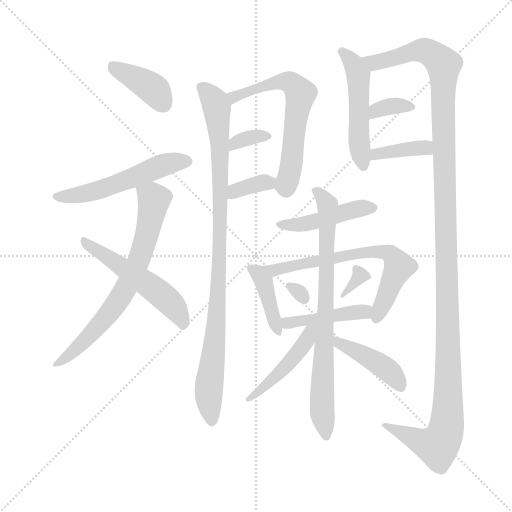
t = 0.00 s
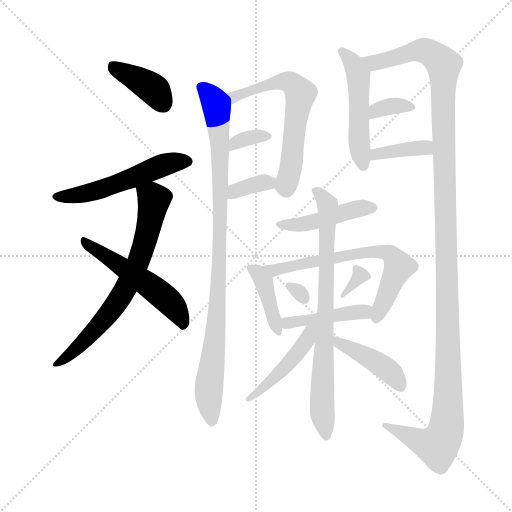
t = 2.84 s
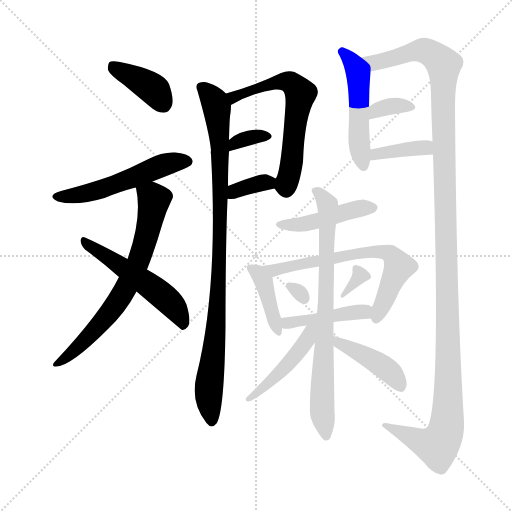
t = 5.69 s
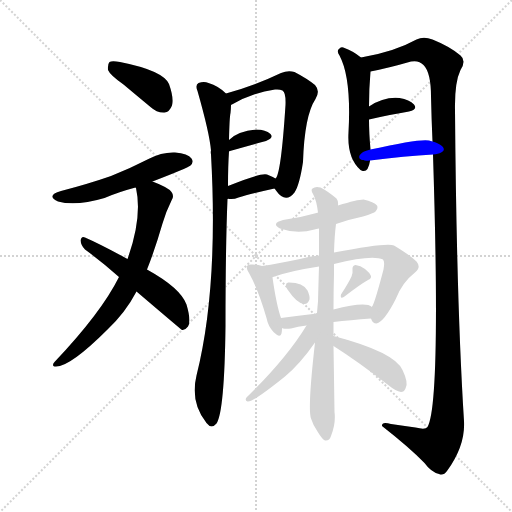
t = 8.53 s
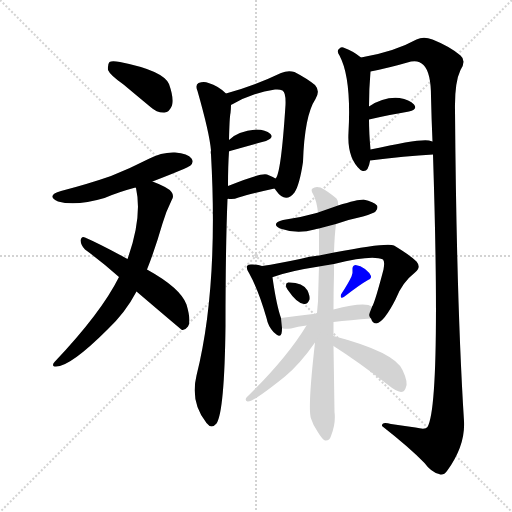
t = 11.38 s
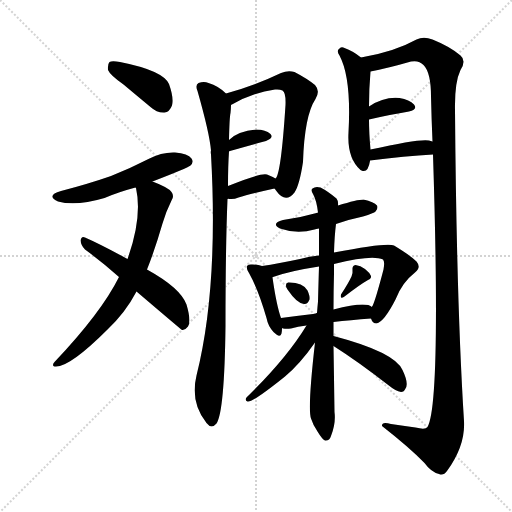
t = 14.22 s

The animated SVG that drew these frames (rendered in a browser with its animation timeline set to each time). Animation: 21 CSS @keyframes rules; one cycle of 14.22 s.

<svg version="1.1" viewBox="0 0 1024 1024" xmlns="http://www.w3.org/2000/svg">
  <g stroke="lightgray" stroke-dasharray="1,1" stroke-width="1" transform="scale(4, 4)">
    <line x1="0" y1="0" x2="256" y2="256"></line>
    <line x1="256" y1="0" x2="0" y2="256"></line>
    <line x1="128" y1="0" x2="128" y2="256"></line>
    <line x1="0" y1="128" x2="256" y2="128"></line>
  </g>
<g transform="scale(1, -1) translate(0, -900)">
   <style type="text/css">
    @keyframes keyframes0 {
      from {
       stroke: blue;
       stroke-dashoffset: 386;
       stroke-width: 128;
       }
       56% {
       animation-timing-function: step-end;
       stroke: blue;
       stroke-dashoffset: 0;
       stroke-width: 128;
       }
       to {
       stroke: black;
       stroke-width: 1024;
       }
       }
       #make-me-a-hanzi-animation-0 {
         animation: keyframes0 0.564128s both;
         animation-delay: 0.000000s;
         animation-timing-function: linear;
       }
    @keyframes keyframes1 {
      from {
       stroke: blue;
       stroke-dashoffset: 524;
       stroke-width: 128;
       }
       63% {
       animation-timing-function: step-end;
       stroke: blue;
       stroke-dashoffset: 0;
       stroke-width: 128;
       }
       to {
       stroke: black;
       stroke-width: 1024;
       }
       }
       #make-me-a-hanzi-animation-1 {
         animation: keyframes1 0.676432s both;
         animation-delay: 0.564128s;
         animation-timing-function: linear;
       }
    @keyframes keyframes2 {
      from {
       stroke: blue;
       stroke-dashoffset: 684;
       stroke-width: 128;
       }
       69% {
       animation-timing-function: step-end;
       stroke: blue;
       stroke-dashoffset: 0;
       stroke-width: 128;
       }
       to {
       stroke: black;
       stroke-width: 1024;
       }
       }
       #make-me-a-hanzi-animation-2 {
         animation: keyframes2 0.806641s both;
         animation-delay: 1.240560s;
         animation-timing-function: linear;
       }
    @keyframes keyframes3 {
      from {
       stroke: blue;
       stroke-dashoffset: 522;
       stroke-width: 128;
       }
       63% {
       animation-timing-function: step-end;
       stroke: blue;
       stroke-dashoffset: 0;
       stroke-width: 128;
       }
       to {
       stroke: black;
       stroke-width: 1024;
       }
       }
       #make-me-a-hanzi-animation-3 {
         animation: keyframes3 0.674805s both;
         animation-delay: 2.047201s;
         animation-timing-function: linear;
       }
    @keyframes keyframes4 {
      from {
       stroke: blue;
       stroke-dashoffset: 935;
       stroke-width: 128;
       }
       75% {
       animation-timing-function: step-end;
       stroke: blue;
       stroke-dashoffset: 0;
       stroke-width: 128;
       }
       to {
       stroke: black;
       stroke-width: 1024;
       }
       }
       #make-me-a-hanzi-animation-4 {
         animation: keyframes4 1.010905s both;
         animation-delay: 2.722005s;
         animation-timing-function: linear;
       }
    @keyframes keyframes5 {
      from {
       stroke: blue;
       stroke-dashoffset: 611;
       stroke-width: 128;
       }
       67% {
       animation-timing-function: step-end;
       stroke: blue;
       stroke-dashoffset: 0;
       stroke-width: 128;
       }
       to {
       stroke: black;
       stroke-width: 1024;
       }
       }
       #make-me-a-hanzi-animation-5 {
         animation: keyframes5 0.747233s both;
         animation-delay: 3.732910s;
         animation-timing-function: linear;
       }
    @keyframes keyframes6 {
      from {
       stroke: blue;
       stroke-dashoffset: 331;
       stroke-width: 128;
       }
       52% {
       animation-timing-function: step-end;
       stroke: blue;
       stroke-dashoffset: 0;
       stroke-width: 128;
       }
       to {
       stroke: black;
       stroke-width: 1024;
       }
       }
       #make-me-a-hanzi-animation-6 {
         animation: keyframes6 0.519368s both;
         animation-delay: 4.480143s;
         animation-timing-function: linear;
       }
    @keyframes keyframes7 {
      from {
       stroke: blue;
       stroke-dashoffset: 350;
       stroke-width: 128;
       }
       53% {
       animation-timing-function: step-end;
       stroke: blue;
       stroke-dashoffset: 0;
       stroke-width: 128;
       }
       to {
       stroke: black;
       stroke-width: 1024;
       }
       }
       #make-me-a-hanzi-animation-7 {
         animation: keyframes7 0.534831s both;
         animation-delay: 4.999512s;
         animation-timing-function: linear;
       }
    @keyframes keyframes8 {
      from {
       stroke: blue;
       stroke-dashoffset: 495;
       stroke-width: 128;
       }
       62% {
       animation-timing-function: step-end;
       stroke: blue;
       stroke-dashoffset: 0;
       stroke-width: 128;
       }
       to {
       stroke: black;
       stroke-width: 1024;
       }
       }
       #make-me-a-hanzi-animation-8 {
         animation: keyframes8 0.652832s both;
         animation-delay: 5.534342s;
         animation-timing-function: linear;
       }
    @keyframes keyframes9 {
      from {
       stroke: blue;
       stroke-dashoffset: 1301;
       stroke-width: 128;
       }
       81% {
       animation-timing-function: step-end;
       stroke: blue;
       stroke-dashoffset: 0;
       stroke-width: 128;
       }
       to {
       stroke: black;
       stroke-width: 1024;
       }
       }
       #make-me-a-hanzi-animation-9 {
         animation: keyframes9 1.308757s both;
         animation-delay: 6.187174s;
         animation-timing-function: linear;
       }
    @keyframes keyframes10 {
      from {
       stroke: blue;
       stroke-dashoffset: 341;
       stroke-width: 128;
       }
       53% {
       animation-timing-function: step-end;
       stroke: blue;
       stroke-dashoffset: 0;
       stroke-width: 128;
       }
       to {
       stroke: black;
       stroke-width: 1024;
       }
       }
       #make-me-a-hanzi-animation-10 {
         animation: keyframes10 0.527507s both;
         animation-delay: 7.495931s;
         animation-timing-function: linear;
       }
    @keyframes keyframes11 {
      from {
       stroke: blue;
       stroke-dashoffset: 376;
       stroke-width: 128;
       }
       55% {
       animation-timing-function: step-end;
       stroke: blue;
       stroke-dashoffset: 0;
       stroke-width: 128;
       }
       to {
       stroke: black;
       stroke-width: 1024;
       }
       }
       #make-me-a-hanzi-animation-11 {
         animation: keyframes11 0.555990s both;
         animation-delay: 8.023438s;
         animation-timing-function: linear;
       }
    @keyframes keyframes12 {
      from {
       stroke: blue;
       stroke-dashoffset: 443;
       stroke-width: 128;
       }
       59% {
       animation-timing-function: step-end;
       stroke: blue;
       stroke-dashoffset: 0;
       stroke-width: 128;
       }
       to {
       stroke: black;
       stroke-width: 1024;
       }
       }
       #make-me-a-hanzi-animation-12 {
         animation: keyframes12 0.610514s both;
         animation-delay: 8.579427s;
         animation-timing-function: linear;
       }
    @keyframes keyframes13 {
      from {
       stroke: blue;
       stroke-dashoffset: 397;
       stroke-width: 128;
       }
       56% {
       animation-timing-function: step-end;
       stroke: blue;
       stroke-dashoffset: 0;
       stroke-width: 128;
       }
       to {
       stroke: black;
       stroke-width: 1024;
       }
       }
       #make-me-a-hanzi-animation-13 {
         animation: keyframes13 0.573079s both;
         animation-delay: 9.189941s;
         animation-timing-function: linear;
       }
    @keyframes keyframes14 {
      from {
       stroke: blue;
       stroke-dashoffset: 655;
       stroke-width: 128;
       }
       68% {
       animation-timing-function: step-end;
       stroke: blue;
       stroke-dashoffset: 0;
       stroke-width: 128;
       }
       to {
       stroke: black;
       stroke-width: 1024;
       }
       }
       #make-me-a-hanzi-animation-14 {
         animation: keyframes14 0.783040s both;
         animation-delay: 9.763021s;
         animation-timing-function: linear;
       }
    @keyframes keyframes15 {
      from {
       stroke: blue;
       stroke-dashoffset: 292;
       stroke-width: 128;
       }
       49% {
       animation-timing-function: step-end;
       stroke: blue;
       stroke-dashoffset: 0;
       stroke-width: 128;
       }
       to {
       stroke: black;
       stroke-width: 1024;
       }
       }
       #make-me-a-hanzi-animation-15 {
         animation: keyframes15 0.487630s both;
         animation-delay: 10.546061s;
         animation-timing-function: linear;
       }
    @keyframes keyframes16 {
      from {
       stroke: blue;
       stroke-dashoffset: 324;
       stroke-width: 128;
       }
       51% {
       animation-timing-function: step-end;
       stroke: blue;
       stroke-dashoffset: 0;
       stroke-width: 128;
       }
       to {
       stroke: black;
       stroke-width: 1024;
       }
       }
       #make-me-a-hanzi-animation-16 {
         animation: keyframes16 0.513672s both;
         animation-delay: 11.033691s;
         animation-timing-function: linear;
       }
    @keyframes keyframes17 {
      from {
       stroke: blue;
       stroke-dashoffset: 429;
       stroke-width: 128;
       }
       58% {
       animation-timing-function: step-end;
       stroke: blue;
       stroke-dashoffset: 0;
       stroke-width: 128;
       }
       to {
       stroke: black;
       stroke-width: 1024;
       }
       }
       #make-me-a-hanzi-animation-17 {
         animation: keyframes17 0.599121s both;
         animation-delay: 11.547363s;
         animation-timing-function: linear;
       }
    @keyframes keyframes18 {
      from {
       stroke: blue;
       stroke-dashoffset: 756;
       stroke-width: 128;
       }
       71% {
       animation-timing-function: step-end;
       stroke: blue;
       stroke-dashoffset: 0;
       stroke-width: 128;
       }
       to {
       stroke: black;
       stroke-width: 1024;
       }
       }
       #make-me-a-hanzi-animation-18 {
         animation: keyframes18 0.865234s both;
         animation-delay: 12.146484s;
         animation-timing-function: linear;
       }
    @keyframes keyframes19 {
      from {
       stroke: blue;
       stroke-dashoffset: 453;
       stroke-width: 128;
       }
       60% {
       animation-timing-function: step-end;
       stroke: blue;
       stroke-dashoffset: 0;
       stroke-width: 128;
       }
       to {
       stroke: black;
       stroke-width: 1024;
       }
       }
       #make-me-a-hanzi-animation-19 {
         animation: keyframes19 0.618652s both;
         animation-delay: 13.011719s;
         animation-timing-function: linear;
       }
    @keyframes keyframes20 {
      from {
       stroke: blue;
       stroke-dashoffset: 416;
       stroke-width: 128;
       }
       58% {
       animation-timing-function: step-end;
       stroke: blue;
       stroke-dashoffset: 0;
       stroke-width: 128;
       }
       to {
       stroke: black;
       stroke-width: 1024;
       }
       }
       #make-me-a-hanzi-animation-20 {
         animation: keyframes20 0.588542s both;
         animation-delay: 13.630371s;
         animation-timing-function: linear;
       }
</style>
<path d="M 247.0 731.0 Q 272.0 710.0 301.0 686.0 Q 314.0 674.0 329.0 675.0 Q 339.0 676.0 344.0 689.0 Q 348.0 704.0 338.0 732.0 Q 326.0 759.0 240.0 776.0 Q 224.0 779.0 219.0 776.0 Q 215.0 772.0 216.0 760.0 Q 220.0 750.0 247.0 731.0 Z" fill="lightgray"></path> 
<path d="M 305.0 537.0 Q 375.0 564.0 381.0 569.0 Q 388.0 576.0 383.0 583.0 Q 376.0 593.0 350.0 595.0 Q 323.0 596.0 299.0 583.0 Q 262.0 564.0 222.0 548.0 Q 176.0 532.0 122.0 518.0 Q 91.0 509.0 116.0 497.0 Q 152.0 487.0 209.0 504.0 Q 237.0 516.0 271.0 525.0 L 305.0 537.0 Z" fill="lightgray"></path> 
<path d="M 294.0 361.0 Q 310.0 401.0 325.0 453.0 Q 332.0 477.0 343.0 499.0 Q 349.0 508.0 343.0 516.0 Q 337.0 525.0 305.0 537.0 C 277.0 548.0 264.0 553.0 271.0 525.0 L 272.0 524.0 Q 285.0 466.0 255.0 382.0 L 238.0 346.0 Q 202.0 274.0 109.0 176.0 Q 103.0 169.0 109.0 167.0 Q 137.0 163.0 215.0 241.0 Q 251.0 275.0 273.0 317.0 L 294.0 361.0 Z" fill="lightgray"></path> 
<path d="M 273.0 317.0 Q 361.0 242.0 364.0 240.0 Q 370.0 239.0 376.0 247.0 Q 383.0 257.0 373.0 291.0 Q 361.0 324.0 294.0 361.0 L 255.0 382.0 Q 200.0 412.0 170.0 425.0 Q 163.0 429.0 161.0 419.0 Q 162.0 409.0 170.0 401.0 Q 203.0 377.0 238.0 346.0 L 273.0 317.0 Z" fill="lightgray"></path> 
<path d="M 452.0 713.0 Q 437.0 728.0 417.0 734.0 Q 408.0 738.0 397.0 734.0 Q 390.0 730.0 395.0 718.0 Q 419.0 634.0 422.0 599.0 Q 421.0 596.0 422.0 591.0 Q 437.0 324.0 393.0 149.0 Q 380.0 95.0 413.0 54.0 Q 423.0 41.0 433.0 53.0 Q 449.0 77.0 451.0 249.0 Q 451.0 405.0 455.0 502.0 L 456.0 528.0 Q 456.0 568.0 458.0 597.0 L 458.0 620.0 Q 459.0 666.0 461.0 674.0 Q 462.0 684.0 462.0 690.0 C 463.0 704.0 463.0 704.0 452.0 713.0 Z" fill="lightgray"></path> 
<path d="M 549.0 523.0 Q 550.0 522.0 552.0 519.0 Q 571.0 492.0 589.0 515.0 Q 599.0 530.0 606.0 576.0 Q 609.0 669.0 631.0 702.0 Q 641.0 718.0 630.0 730.0 Q 614.0 743.0 589.0 756.0 Q 576.0 760.0 562.0 754.0 Q 510.0 729.0 452.0 713.0 C 423.0 705.0 436.0 675.0 462.0 690.0 Q 505.0 715.0 550.0 721.0 Q 559.0 722.0 565.0 719.0 Q 572.0 715.0 571.0 690.0 Q 562.0 551.0 551.0 543.0 C 544.0 529.0 544.0 529.0 549.0 523.0 Z" fill="lightgray"></path> 
<path d="M 458.0 597.0 Q 458.0 598.0 460.0 598.0 Q 502.0 610.0 532.0 618.0 Q 548.0 624.0 541.0 632.0 Q 531.0 641.0 513.0 641.0 Q 476.0 638.0 458.0 620.0 C 436.0 599.0 431.0 585.0 458.0 597.0 Z" fill="lightgray"></path> 
<path d="M 455.0 502.0 Q 456.0 503.0 459.0 502.0 Q 468.0 501.0 477.0 505.0 Q 499.0 512.0 549.0 523.0 C 577.0 529.0 577.0 529.0 551.0 543.0 Q 544.0 547.0 534.0 551.0 Q 522.0 555.0 456.0 528.0 C 428.0 517.0 425.0 501.0 455.0 502.0 Z" fill="lightgray"></path> 
<path d="M 722.0 785.0 Q 706.0 798.0 689.0 804.0 Q 683.0 807.0 679.0 803.0 Q 672.0 799.0 679.0 789.0 Q 703.0 744.0 697.0 635.0 Q 694.0 584.0 721.0 560.0 L 723.0 559.0 Q 736.0 553.0 740.0 578.0 L 740.0 579.0 L 741.0 601.0 Q 738.0 634.0 738.0 661.0 L 738.0 687.0 Q 738.0 723.0 741.0 757.0 C 742.0 770.0 742.0 770.0 722.0 785.0 Z" fill="lightgray"></path> 
<path d="M 866.0 591.0 Q 882.0 92.0 855.0 46.0 Q 851.0 40.0 831.0 45.0 Q 806.0 49.0 782.0 52.0 Q 763.0 58.0 764.0 48.0 Q 819.0 5.0 849.0 -26.0 Q 862.0 -44.0 878.0 -48.0 Q 887.0 -52.0 894.0 -42.0 Q 931.0 9.0 928.0 58.0 Q 913.0 295.0 910.0 680.0 Q 909.0 735.0 921.0 760.0 Q 933.0 779.0 921.0 789.0 Q 900.0 807.0 865.0 821.0 Q 847.0 828.0 833.0 821.0 Q 788.0 796.0 722.0 785.0 C 693.0 779.0 712.0 751.0 741.0 757.0 Q 777.0 764.0 822.0 777.0 Q 838.0 780.0 847.0 770.0 Q 862.0 755.0 862.0 707.0 Q 863.0 661.0 865.0 617.0 L 866.0 591.0 Z" fill="lightgray"></path> 
<path d="M 738.0 661.0 Q 781.0 671.0 818.0 677.0 Q 836.0 681.0 828.0 691.0 Q 819.0 701.0 799.0 704.0 Q 768.0 707.0 738.0 687.0 C 713.0 671.0 709.0 654.0 738.0 661.0 Z" fill="lightgray"></path> 
<path d="M 740.0 579.0 Q 810.0 588.0 866.0 591.0 C 896.0 593.0 894.0 609.0 865.0 617.0 Q 861.0 618.0 858.0 619.0 Q 840.0 623.0 741.0 601.0 C 712.0 595.0 710.0 575.0 740.0 579.0 Z" fill="lightgray"></path> 
<path d="M 672.0 452.0 Q 697.0 461.0 726.0 467.0 Q 748.0 474.0 751.0 477.0 Q 757.0 484.0 754.0 489.0 Q 748.0 496.0 727.0 501.0 Q 715.0 501.0 676.0 489.0 L 636.0 475.0 Q 635.0 475.0 633.0 474.0 Q 602.0 465.0 566.0 460.0 Q 541.0 453.0 560.0 443.0 Q 594.0 431.0 629.0 441.0 Q 632.0 442.0 638.0 443.0 L 672.0 452.0 Z" fill="lightgray"></path> 
<path d="M 524.0 368.0 Q 517.0 371.0 505.0 371.0 Q 498.0 372.0 495.0 369.0 Q 491.0 365.0 498.0 354.0 Q 517.0 320.0 533.0 264.0 Q 536.0 248.0 547.0 236.0 Q 560.0 223.0 563.0 233.0 Q 564.0 237.0 564.0 244.0 L 562.0 264.0 Q 553.0 289.0 545.0 345.0 Q 544.0 346.0 546.0 346.0 C 548.0 360.0 548.0 360.0 524.0 368.0 Z" fill="lightgray"></path> 
<path d="M 742.0 263.0 Q 745.0 253.0 753.0 253.0 Q 768.0 256.0 791.0 301.0 Q 804.0 335.0 830.0 355.0 Q 843.0 365.0 833.0 377.0 Q 821.0 389.0 788.0 409.0 Q 776.0 416.0 668.0 395.0 L 638.0 389.0 Q 619.0 388.0 600.0 382.0 Q 557.0 373.0 524.0 368.0 C 494.0 363.0 518.0 337.0 546.0 346.0 Q 579.0 358.0 638.0 367.0 L 668.0 372.0 Q 744.0 391.0 766.0 381.0 Q 770.0 377.0 767.0 361.0 Q 751.0 300.0 745.0 288.0 Q 744.0 288.0 744.0 286.0 C 737.0 269.0 737.0 269.0 742.0 263.0 Z" fill="lightgray"></path> 
<path d="M 575.0 321.0 Q 594.0 293.0 608.0 292.0 Q 615.0 291.0 619.0 301.0 Q 620.0 308.0 615.0 319.0 Q 606.0 335.0 578.0 335.0 Q 572.0 336.0 572.0 330.0 Q 571.0 326.0 575.0 321.0 Z" fill="lightgray"></path> 
<path d="M 703.0 347.0 Q 697.0 334.0 682.0 311.0 Q 681.0 308.0 682.0 305.0 Q 686.0 304.0 689.0 307.0 Q 720.0 331.0 736.0 340.0 Q 743.0 343.0 742.0 348.0 Q 739.0 355.0 730.0 362.0 Q 721.0 369.0 711.0 370.0 Q 704.0 369.0 705.0 360.0 Q 706.0 354.0 703.0 347.0 Z" fill="lightgray"></path> 
<path d="M 667.0 256.0 Q 700.0 260.0 742.0 263.0 C 772.0 265.0 770.0 271.0 744.0 286.0 Q 732.0 298.0 667.0 281.0 L 634.0 274.0 Q 630.0 274.0 632.0 273.0 Q 628.0 273.0 626.0 272.0 Q 592.0 268.0 562.0 264.0 C 532.0 260.0 535.0 251.0 564.0 244.0 Q 565.0 244.0 566.0 243.0 Q 573.0 242.0 582.0 243.0 Q 595.0 247.0 613.0 249.0 L 667.0 256.0 Z" fill="lightgray"></path> 
<path d="M 667.0 228.0 Q 667.0 243.0 667.0 256.0 L 667.0 281.0 Q 667.0 318.0 668.0 353.0 Q 668.0 363.0 668.0 372.0 L 668.0 395.0 Q 669.0 429.0 672.0 452.0 L 676.0 489.0 Q 677.0 498.0 673.0 503.0 Q 655.0 518.0 641.0 525.0 Q 631.0 528.0 625.0 523.0 Q 621.0 520.0 626.0 512.0 Q 633.0 500.0 636.0 475.0 L 638.0 443.0 Q 638.0 419.0 638.0 389.0 L 638.0 367.0 Q 637.0 336.0 636.0 297.0 Q 635.0 287.0 634.0 274.0 L 630.0 215.0 Q 615.0 83.0 622.0 63.0 Q 626.0 50.0 635.0 37.0 Q 644.0 22.0 650.0 19.0 Q 659.0 18.0 662.0 28.0 Q 672.0 53.0 669.0 76.0 Q 668.0 145.0 667.0 208.0 L 667.0 228.0 Z" fill="lightgray"></path> 
<path d="M 613.0 249.0 Q 573.0 183.0 493.0 105.0 Q 489.0 99.0 495.0 97.0 Q 504.0 94.0 570.0 147.0 Q 600.0 172.0 630.0 215.0 C 660.0 257.0 629.0 275.0 613.0 249.0 Z" fill="lightgray"></path> 
<path d="M 667.0 208.0 Q 716.0 177.0 779.0 128.0 Q 791.0 118.0 802.0 116.0 Q 808.0 116.0 811.0 123.0 Q 818.0 133.0 805.0 160.0 Q 789.0 196.0 667.0 228.0 C 638.0 236.0 642.0 224.0 667.0 208.0 Z" fill="lightgray"></path> 
      <clipPath id="make-me-a-hanzi-clip-0">
      <path d="M 247.0 731.0 Q 272.0 710.0 301.0 686.0 Q 314.0 674.0 329.0 675.0 Q 339.0 676.0 344.0 689.0 Q 348.0 704.0 338.0 732.0 Q 326.0 759.0 240.0 776.0 Q 224.0 779.0 219.0 776.0 Q 215.0 772.0 216.0 760.0 Q 220.0 750.0 247.0 731.0 Z" fill="lightgray"></path>
      </clipPath>
      <path clip-path="url(#make-me-a-hanzi-clip-0)" d="M 224.0 770.0 L 304.0 724.0 L 326.0 693.0 " fill="none" id="make-me-a-hanzi-animation-0" stroke-dasharray="258 516" stroke-linecap="round"></path>

      <clipPath id="make-me-a-hanzi-clip-1">
      <path d="M 305.0 537.0 Q 375.0 564.0 381.0 569.0 Q 388.0 576.0 383.0 583.0 Q 376.0 593.0 350.0 595.0 Q 323.0 596.0 299.0 583.0 Q 262.0 564.0 222.0 548.0 Q 176.0 532.0 122.0 518.0 Q 91.0 509.0 116.0 497.0 Q 152.0 487.0 209.0 504.0 Q 237.0 516.0 271.0 525.0 L 305.0 537.0 Z" fill="lightgray"></path>
      </clipPath>
      <path clip-path="url(#make-me-a-hanzi-clip-1)" d="M 116.0 508.0 L 194.0 519.0 L 324.0 569.0 L 373.0 577.0 " fill="none" id="make-me-a-hanzi-animation-1" stroke-dasharray="396 792" stroke-linecap="round"></path>

      <clipPath id="make-me-a-hanzi-clip-2">
      <path d="M 294.0 361.0 Q 310.0 401.0 325.0 453.0 Q 332.0 477.0 343.0 499.0 Q 349.0 508.0 343.0 516.0 Q 337.0 525.0 305.0 537.0 C 277.0 548.0 264.0 553.0 271.0 525.0 L 272.0 524.0 Q 285.0 466.0 255.0 382.0 L 238.0 346.0 Q 202.0 274.0 109.0 176.0 Q 103.0 169.0 109.0 167.0 Q 137.0 163.0 215.0 241.0 Q 251.0 275.0 273.0 317.0 L 294.0 361.0 Z" fill="lightgray"></path>
      </clipPath>
      <path clip-path="url(#make-me-a-hanzi-clip-2)" d="M 281.0 519.0 L 308.0 501.0 L 289.0 411.0 L 272.0 365.0 L 235.0 296.0 L 195.0 245.0 L 143.0 193.0 L 112.0 172.0 " fill="none" id="make-me-a-hanzi-animation-2" stroke-dasharray="556 1112" stroke-linecap="round"></path>

      <clipPath id="make-me-a-hanzi-clip-3">
      <path d="M 273.0 317.0 Q 361.0 242.0 364.0 240.0 Q 370.0 239.0 376.0 247.0 Q 383.0 257.0 373.0 291.0 Q 361.0 324.0 294.0 361.0 L 255.0 382.0 Q 200.0 412.0 170.0 425.0 Q 163.0 429.0 161.0 419.0 Q 162.0 409.0 170.0 401.0 Q 203.0 377.0 238.0 346.0 L 273.0 317.0 Z" fill="lightgray"></path>
      </clipPath>
      <path clip-path="url(#make-me-a-hanzi-clip-3)" d="M 169.0 416.0 L 329.0 305.0 L 356.0 276.0 L 368.0 247.0 " fill="none" id="make-me-a-hanzi-animation-3" stroke-dasharray="394 788" stroke-linecap="round"></path>

      <clipPath id="make-me-a-hanzi-clip-4">
      <path d="M 452.0 713.0 Q 437.0 728.0 417.0 734.0 Q 408.0 738.0 397.0 734.0 Q 390.0 730.0 395.0 718.0 Q 419.0 634.0 422.0 599.0 Q 421.0 596.0 422.0 591.0 Q 437.0 324.0 393.0 149.0 Q 380.0 95.0 413.0 54.0 Q 423.0 41.0 433.0 53.0 Q 449.0 77.0 451.0 249.0 Q 451.0 405.0 455.0 502.0 L 456.0 528.0 Q 456.0 568.0 458.0 597.0 L 458.0 620.0 Q 459.0 666.0 461.0 674.0 Q 462.0 684.0 462.0 690.0 C 463.0 704.0 463.0 704.0 452.0 713.0 Z" fill="lightgray"></path>
      </clipPath>
      <path clip-path="url(#make-me-a-hanzi-clip-4)" d="M 404.0 725.0 L 424.0 706.0 L 433.0 686.0 L 440.0 603.0 L 437.0 314.0 L 417.0 114.0 L 423.0 58.0 " fill="none" id="make-me-a-hanzi-animation-4" stroke-dasharray="807 1614" stroke-linecap="round"></path>

      <clipPath id="make-me-a-hanzi-clip-5">
      <path d="M 549.0 523.0 Q 550.0 522.0 552.0 519.0 Q 571.0 492.0 589.0 515.0 Q 599.0 530.0 606.0 576.0 Q 609.0 669.0 631.0 702.0 Q 641.0 718.0 630.0 730.0 Q 614.0 743.0 589.0 756.0 Q 576.0 760.0 562.0 754.0 Q 510.0 729.0 452.0 713.0 C 423.0 705.0 436.0 675.0 462.0 690.0 Q 505.0 715.0 550.0 721.0 Q 559.0 722.0 565.0 719.0 Q 572.0 715.0 571.0 690.0 Q 562.0 551.0 551.0 543.0 C 544.0 529.0 544.0 529.0 549.0 523.0 Z" fill="lightgray"></path>
      </clipPath>
      <path clip-path="url(#make-me-a-hanzi-clip-5)" d="M 461.0 710.0 L 468.0 706.0 L 518.0 726.0 L 574.0 737.0 L 601.0 713.0 L 589.0 650.0 L 583.0 569.0 L 572.0 529.0 L 559.0 527.0 " fill="none" id="make-me-a-hanzi-animation-5" stroke-dasharray="483 966" stroke-linecap="round"></path>

      <clipPath id="make-me-a-hanzi-clip-6">
      <path d="M 458.0 597.0 Q 458.0 598.0 460.0 598.0 Q 502.0 610.0 532.0 618.0 Q 548.0 624.0 541.0 632.0 Q 531.0 641.0 513.0 641.0 Q 476.0 638.0 458.0 620.0 C 436.0 599.0 431.0 585.0 458.0 597.0 Z" fill="lightgray"></path>
      </clipPath>
      <path clip-path="url(#make-me-a-hanzi-clip-6)" d="M 467.0 605.0 L 470.0 614.0 L 492.0 623.0 L 534.0 627.0 " fill="none" id="make-me-a-hanzi-animation-6" stroke-dasharray="203 406" stroke-linecap="round"></path>

      <clipPath id="make-me-a-hanzi-clip-7">
      <path d="M 455.0 502.0 Q 456.0 503.0 459.0 502.0 Q 468.0 501.0 477.0 505.0 Q 499.0 512.0 549.0 523.0 C 577.0 529.0 577.0 529.0 551.0 543.0 Q 544.0 547.0 534.0 551.0 Q 522.0 555.0 456.0 528.0 C 428.0 517.0 425.0 501.0 455.0 502.0 Z" fill="lightgray"></path>
      </clipPath>
      <path clip-path="url(#make-me-a-hanzi-clip-7)" d="M 457.0 508.0 L 471.0 520.0 L 544.0 539.0 " fill="none" id="make-me-a-hanzi-animation-7" stroke-dasharray="222 444" stroke-linecap="round"></path>

      <clipPath id="make-me-a-hanzi-clip-8">
      <path d="M 722.0 785.0 Q 706.0 798.0 689.0 804.0 Q 683.0 807.0 679.0 803.0 Q 672.0 799.0 679.0 789.0 Q 703.0 744.0 697.0 635.0 Q 694.0 584.0 721.0 560.0 L 723.0 559.0 Q 736.0 553.0 740.0 578.0 L 740.0 579.0 L 741.0 601.0 Q 738.0 634.0 738.0 661.0 L 738.0 687.0 Q 738.0 723.0 741.0 757.0 C 742.0 770.0 742.0 770.0 722.0 785.0 Z" fill="lightgray"></path>
      </clipPath>
      <path clip-path="url(#make-me-a-hanzi-clip-8)" d="M 685.0 796.0 L 706.0 774.0 L 717.0 750.0 L 718.0 624.0 L 727.0 569.0 " fill="none" id="make-me-a-hanzi-animation-8" stroke-dasharray="367 734" stroke-linecap="round"></path>

      <clipPath id="make-me-a-hanzi-clip-9">
      <path d="M 866.0 591.0 Q 882.0 92.0 855.0 46.0 Q 851.0 40.0 831.0 45.0 Q 806.0 49.0 782.0 52.0 Q 763.0 58.0 764.0 48.0 Q 819.0 5.0 849.0 -26.0 Q 862.0 -44.0 878.0 -48.0 Q 887.0 -52.0 894.0 -42.0 Q 931.0 9.0 928.0 58.0 Q 913.0 295.0 910.0 680.0 Q 909.0 735.0 921.0 760.0 Q 933.0 779.0 921.0 789.0 Q 900.0 807.0 865.0 821.0 Q 847.0 828.0 833.0 821.0 Q 788.0 796.0 722.0 785.0 C 693.0 779.0 712.0 751.0 741.0 757.0 Q 777.0 764.0 822.0 777.0 Q 838.0 780.0 847.0 770.0 Q 862.0 755.0 862.0 707.0 Q 863.0 661.0 865.0 617.0 L 866.0 591.0 Z" fill="lightgray"></path>
      </clipPath>
      <path clip-path="url(#make-me-a-hanzi-clip-9)" d="M 731.0 784.0 L 756.0 775.0 L 848.0 799.0 L 874.0 784.0 L 887.0 768.0 L 897.0 181.0 L 894.0 51.0 L 875.0 8.0 L 773.0 46.0 " fill="none" id="make-me-a-hanzi-animation-9" stroke-dasharray="1173 2346" stroke-linecap="round"></path>

      <clipPath id="make-me-a-hanzi-clip-10">
      <path d="M 738.0 661.0 Q 781.0 671.0 818.0 677.0 Q 836.0 681.0 828.0 691.0 Q 819.0 701.0 799.0 704.0 Q 768.0 707.0 738.0 687.0 C 713.0 671.0 709.0 654.0 738.0 661.0 Z" fill="lightgray"></path>
      </clipPath>
      <path clip-path="url(#make-me-a-hanzi-clip-10)" d="M 744.0 668.0 L 753.0 680.0 L 779.0 687.0 L 804.0 690.0 L 821.0 685.0 " fill="none" id="make-me-a-hanzi-animation-10" stroke-dasharray="213 426" stroke-linecap="round"></path>

      <clipPath id="make-me-a-hanzi-clip-11">
      <path d="M 740.0 579.0 Q 810.0 588.0 866.0 591.0 C 896.0 593.0 894.0 609.0 865.0 617.0 Q 861.0 618.0 858.0 619.0 Q 840.0 623.0 741.0 601.0 C 712.0 595.0 710.0 575.0 740.0 579.0 Z" fill="lightgray"></path>
      </clipPath>
      <path clip-path="url(#make-me-a-hanzi-clip-11)" d="M 748.0 584.0 L 754.0 595.0 L 777.0 598.0 L 848.0 605.0 L 858.0 597.0 " fill="none" id="make-me-a-hanzi-animation-11" stroke-dasharray="248 496" stroke-linecap="round"></path>

      <clipPath id="make-me-a-hanzi-clip-12">
      <path d="M 672.0 452.0 Q 697.0 461.0 726.0 467.0 Q 748.0 474.0 751.0 477.0 Q 757.0 484.0 754.0 489.0 Q 748.0 496.0 727.0 501.0 Q 715.0 501.0 676.0 489.0 L 636.0 475.0 Q 635.0 475.0 633.0 474.0 Q 602.0 465.0 566.0 460.0 Q 541.0 453.0 560.0 443.0 Q 594.0 431.0 629.0 441.0 Q 632.0 442.0 638.0 443.0 L 672.0 452.0 Z" fill="lightgray"></path>
      </clipPath>
      <path clip-path="url(#make-me-a-hanzi-clip-12)" d="M 561.0 452.0 L 595.0 450.0 L 705.0 480.0 L 744.0 485.0 " fill="none" id="make-me-a-hanzi-animation-12" stroke-dasharray="315 630" stroke-linecap="round"></path>

      <clipPath id="make-me-a-hanzi-clip-13">
      <path d="M 524.0 368.0 Q 517.0 371.0 505.0 371.0 Q 498.0 372.0 495.0 369.0 Q 491.0 365.0 498.0 354.0 Q 517.0 320.0 533.0 264.0 Q 536.0 248.0 547.0 236.0 Q 560.0 223.0 563.0 233.0 Q 564.0 237.0 564.0 244.0 L 562.0 264.0 Q 553.0 289.0 545.0 345.0 Q 544.0 346.0 546.0 346.0 C 548.0 360.0 548.0 360.0 524.0 368.0 Z" fill="lightgray"></path>
      </clipPath>
      <path clip-path="url(#make-me-a-hanzi-clip-13)" d="M 502.0 363.0 L 527.0 340.0 L 555.0 237.0 " fill="none" id="make-me-a-hanzi-animation-13" stroke-dasharray="269 538" stroke-linecap="round"></path>

      <clipPath id="make-me-a-hanzi-clip-14">
      <path d="M 742.0 263.0 Q 745.0 253.0 753.0 253.0 Q 768.0 256.0 791.0 301.0 Q 804.0 335.0 830.0 355.0 Q 843.0 365.0 833.0 377.0 Q 821.0 389.0 788.0 409.0 Q 776.0 416.0 668.0 395.0 L 638.0 389.0 Q 619.0 388.0 600.0 382.0 Q 557.0 373.0 524.0 368.0 C 494.0 363.0 518.0 337.0 546.0 346.0 Q 579.0 358.0 638.0 367.0 L 668.0 372.0 Q 744.0 391.0 766.0 381.0 Q 770.0 377.0 767.0 361.0 Q 751.0 300.0 745.0 288.0 Q 744.0 288.0 744.0 286.0 C 737.0 269.0 737.0 269.0 742.0 263.0 Z" fill="lightgray"></path>
      </clipPath>
      <path clip-path="url(#make-me-a-hanzi-clip-14)" d="M 532.0 365.0 L 548.0 360.0 L 676.0 384.0 L 682.0 390.0 L 696.0 387.0 L 706.0 394.0 L 760.0 397.0 L 781.0 392.0 L 797.0 365.0 L 753.0 264.0 " fill="none" id="make-me-a-hanzi-animation-14" stroke-dasharray="527 1054" stroke-linecap="round"></path>

      <clipPath id="make-me-a-hanzi-clip-15">
      <path d="M 575.0 321.0 Q 594.0 293.0 608.0 292.0 Q 615.0 291.0 619.0 301.0 Q 620.0 308.0 615.0 319.0 Q 606.0 335.0 578.0 335.0 Q 572.0 336.0 572.0 330.0 Q 571.0 326.0 575.0 321.0 Z" fill="lightgray"></path>
      </clipPath>
      <path clip-path="url(#make-me-a-hanzi-clip-15)" d="M 579.0 327.0 L 607.0 304.0 " fill="none" id="make-me-a-hanzi-animation-15" stroke-dasharray="164 328" stroke-linecap="round"></path>

      <clipPath id="make-me-a-hanzi-clip-16">
      <path d="M 703.0 347.0 Q 697.0 334.0 682.0 311.0 Q 681.0 308.0 682.0 305.0 Q 686.0 304.0 689.0 307.0 Q 720.0 331.0 736.0 340.0 Q 743.0 343.0 742.0 348.0 Q 739.0 355.0 730.0 362.0 Q 721.0 369.0 711.0 370.0 Q 704.0 369.0 705.0 360.0 Q 706.0 354.0 703.0 347.0 Z" fill="lightgray"></path>
      </clipPath>
      <path clip-path="url(#make-me-a-hanzi-clip-16)" d="M 734.0 348.0 L 719.0 349.0 L 685.0 308.0 " fill="none" id="make-me-a-hanzi-animation-16" stroke-dasharray="196 392" stroke-linecap="round"></path>

      <clipPath id="make-me-a-hanzi-clip-17">
      <path d="M 667.0 256.0 Q 700.0 260.0 742.0 263.0 C 772.0 265.0 770.0 271.0 744.0 286.0 Q 732.0 298.0 667.0 281.0 L 634.0 274.0 Q 630.0 274.0 632.0 273.0 Q 628.0 273.0 626.0 272.0 Q 592.0 268.0 562.0 264.0 C 532.0 260.0 535.0 251.0 564.0 244.0 Q 565.0 244.0 566.0 243.0 Q 573.0 242.0 582.0 243.0 Q 595.0 247.0 613.0 249.0 L 667.0 256.0 Z" fill="lightgray"></path>
      </clipPath>
      <path clip-path="url(#make-me-a-hanzi-clip-17)" d="M 568.0 249.0 L 582.0 256.0 L 737.0 281.0 " fill="none" id="make-me-a-hanzi-animation-17" stroke-dasharray="301 602" stroke-linecap="round"></path>

      <clipPath id="make-me-a-hanzi-clip-18">
      <path d="M 667.0 228.0 Q 667.0 243.0 667.0 256.0 L 667.0 281.0 Q 667.0 318.0 668.0 353.0 Q 668.0 363.0 668.0 372.0 L 668.0 395.0 Q 669.0 429.0 672.0 452.0 L 676.0 489.0 Q 677.0 498.0 673.0 503.0 Q 655.0 518.0 641.0 525.0 Q 631.0 528.0 625.0 523.0 Q 621.0 520.0 626.0 512.0 Q 633.0 500.0 636.0 475.0 L 638.0 443.0 Q 638.0 419.0 638.0 389.0 L 638.0 367.0 Q 637.0 336.0 636.0 297.0 Q 635.0 287.0 634.0 274.0 L 630.0 215.0 Q 615.0 83.0 622.0 63.0 Q 626.0 50.0 635.0 37.0 Q 644.0 22.0 650.0 19.0 Q 659.0 18.0 662.0 28.0 Q 672.0 53.0 669.0 76.0 Q 668.0 145.0 667.0 208.0 L 667.0 228.0 Z" fill="lightgray"></path>
      </clipPath>
      <path clip-path="url(#make-me-a-hanzi-clip-18)" d="M 631.0 518.0 L 655.0 492.0 L 644.0 135.0 L 644.0 81.0 L 652.0 28.0 " fill="none" id="make-me-a-hanzi-animation-18" stroke-dasharray="628 1256" stroke-linecap="round"></path>

      <clipPath id="make-me-a-hanzi-clip-19">
      <path d="M 613.0 249.0 Q 573.0 183.0 493.0 105.0 Q 489.0 99.0 495.0 97.0 Q 504.0 94.0 570.0 147.0 Q 600.0 172.0 630.0 215.0 C 660.0 257.0 629.0 275.0 613.0 249.0 Z" fill="lightgray"></path>
      </clipPath>
      <path clip-path="url(#make-me-a-hanzi-clip-19)" d="M 628.0 246.0 L 613.0 217.0 L 554.0 146.0 L 497.0 102.0 " fill="none" id="make-me-a-hanzi-animation-19" stroke-dasharray="325 650" stroke-linecap="round"></path>

      <clipPath id="make-me-a-hanzi-clip-20">
      <path d="M 667.0 208.0 Q 716.0 177.0 779.0 128.0 Q 791.0 118.0 802.0 116.0 Q 808.0 116.0 811.0 123.0 Q 818.0 133.0 805.0 160.0 Q 789.0 196.0 667.0 228.0 C 638.0 236.0 642.0 224.0 667.0 208.0 Z" fill="lightgray"></path>
      </clipPath>
      <path clip-path="url(#make-me-a-hanzi-clip-20)" d="M 678.0 223.0 L 680.0 214.0 L 781.0 156.0 L 800.0 128.0 " fill="none" id="make-me-a-hanzi-animation-20" stroke-dasharray="288 576" stroke-linecap="round"></path>

</g>
</svg>
